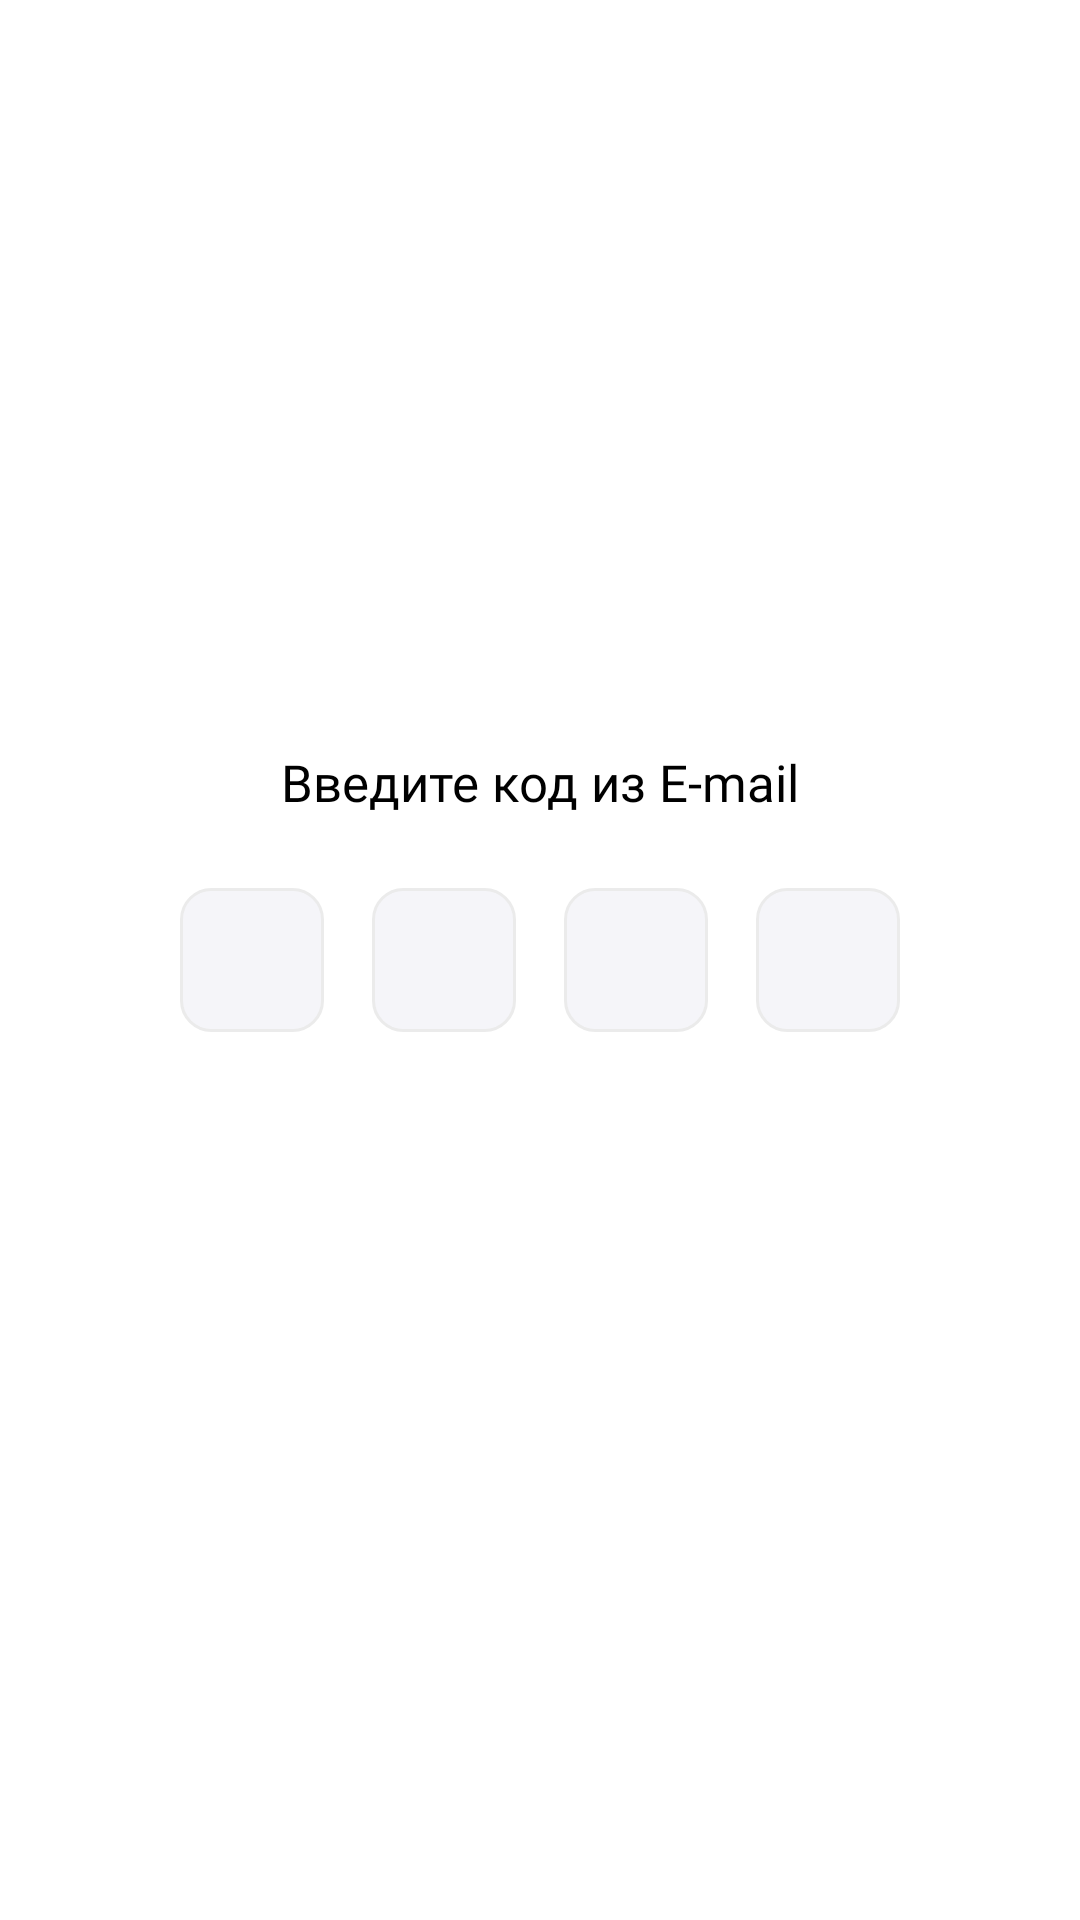

Here is an Android app screen rendered from its layout file. Give the layout XML and the strings, colors and styles it references.
<!-- AndroidManifest.xml: application theme Theme.SmartLab -->
<!-- res/layout/fragment_email_code.xml -->
<?xml version="1.0" encoding="utf-8"?>
<androidx.constraintlayout.widget.ConstraintLayout xmlns:android="http://schemas.android.com/apk/res/android"
    xmlns:app="http://schemas.android.com/apk/res-auto"
    xmlns:tools="http://schemas.android.com/tools"
    android:layout_width="match_parent"
    android:layout_height="match_parent"
    tools:context=".view.fragments.EmailCodeFragment">

    <ImageView
        android:id="@+id/btnBack"
        android:layout_width="wrap_content"
        android:layout_height="wrap_content"
        android:layout_marginStart="20dp"
        android:layout_marginTop="24dp"
        android:clickable="true"
        android:src="@drawable/back_button"
        app:layout_constraintStart_toStartOf="parent"
        app:layout_constraintTop_toTopOf="parent" />

    <TextView
        android:id="@+id/textView4"
        android:layout_width="wrap_content"
        android:layout_height="wrap_content"
        android:layout_marginBottom="24dp"
        android:fontFamily="@font/sf_pro_semi"
        android:text="Введите код из E-mail"
        android:textColor="@color/black"
        android:textSize="17sp"
        app:layout_constraintBottom_toTopOf="@+id/linearLayout"
        app:layout_constraintEnd_toEndOf="parent"
        app:layout_constraintStart_toStartOf="parent" />

    <TextView
        android:id="@+id/tvCountDown"
        android:layout_width="wrap_content"
        android:layout_height="wrap_content"
        android:layout_marginTop="16dp"
        android:textAlignment="center"
        android:textColor="#939396"
        android:textSize="15sp"
        app:layout_constraintEnd_toEndOf="parent"
        app:layout_constraintStart_toStartOf="parent"
        app:layout_constraintTop_toBottomOf="@+id/linearLayout" />

    <LinearLayout
        android:id="@+id/linearLayout"
        android:layout_width="wrap_content"
        android:layout_height="wrap_content"
        android:orientation="horizontal"
        app:layout_constraintBottom_toBottomOf="parent"
        app:layout_constraintEnd_toEndOf="parent"
        app:layout_constraintStart_toStartOf="parent"
        app:layout_constraintTop_toTopOf="parent">

        <EditText
            android:id="@+id/etCode1"
            android:layout_width="wrap_content"
            android:layout_height="wrap_content"
            android:background="@drawable/single_digit_editor"
            android:fontFamily="@font/sf_pro_reg"
            android:imeOptions="actionNone"
            android:inputType="number"
            android:maxLength="1"
            android:textAlignment="center"
            android:textColor="@color/black"
            android:textSize="20sp" />

        <EditText
            android:id="@+id/etCode2"
            android:layout_width="wrap_content"
            android:layout_height="wrap_content"
            android:layout_marginStart="16dp"
            android:background="@drawable/single_digit_editor"
            android:fontFamily="@font/sf_pro_reg"
            android:inputType="number"
            android:maxLength="1"
            android:textAlignment="center"
            android:textColor="@color/black"
            android:textSize="20sp" />

        <EditText
            android:id="@+id/etCode3"
            android:layout_width="wrap_content"
            android:layout_height="wrap_content"
            android:layout_marginStart="16dp"
            android:background="@drawable/single_digit_editor"
            android:fontFamily="@font/sf_pro_reg"
            android:inputType="number"
            android:maxLength="1"
            android:textAlignment="center"
            android:textColor="@color/black"
            android:textSize="20sp" />

        <EditText
            android:id="@+id/etCode4"
            android:layout_width="wrap_content"
            android:layout_height="wrap_content"
            android:layout_marginStart="16dp"
            android:background="@drawable/single_digit_editor"
            android:fontFamily="@font/sf_pro_reg"
            android:inputType="number"
            android:maxLength="1"
            android:textAlignment="center"
            android:textColor="@color/black"
            android:textSize="20sp" />

    </LinearLayout>

</androidx.constraintlayout.widget.ConstraintLayout>
<!-- resources referenced by this layout -->
<resources>
  <color name="black">#FF000000</color>
  <!-- drawable single_digit_editor (drawable) -->
  <?xml version="1.0" encoding="utf-8"?>
  <shape xmlns:android="http://schemas.android.com/apk/res/android"
      android:shape="rectangle">
      <solid android:color="@color/small_editor_background"/>
      <corners android:radius="10dp"/>
      <size android:width="48dp" android:height="48dp"/>
      <stroke android:width="1dp" android:color="@color/small_editor_stroke"/>
  </shape>
  <style name="Theme.SmartLab" parent="Theme.MaterialComponents.DayNight.NoActionBar">
          
          <item name="colorPrimary">@color/purple_500</item>
          <item name="colorPrimaryVariant">@color/purple_700</item>
          <item name="colorOnPrimary">@color/white</item>
          
          <item name="colorSecondary">@color/teal_200</item>
          <item name="colorSecondaryVariant">@color/teal_700</item>
          <item name="colorOnSecondary">@color/black</item>
          
  
          <item name="android:windowLightStatusBar">true</item>
          
      </style>
  <color name="small_editor_background">#F5F5F9</color>
  <color name="small_editor_stroke">#EBEBEB</color>
  <color name="purple_500">#FF6200EE</color>
  <color name="purple_700">#FF3700B3</color>
  <color name="white">#FFFFFFFF</color>
  <color name="teal_200">#FF03DAC5</color>
  <color name="teal_700">#FF018786</color>
</resources>
